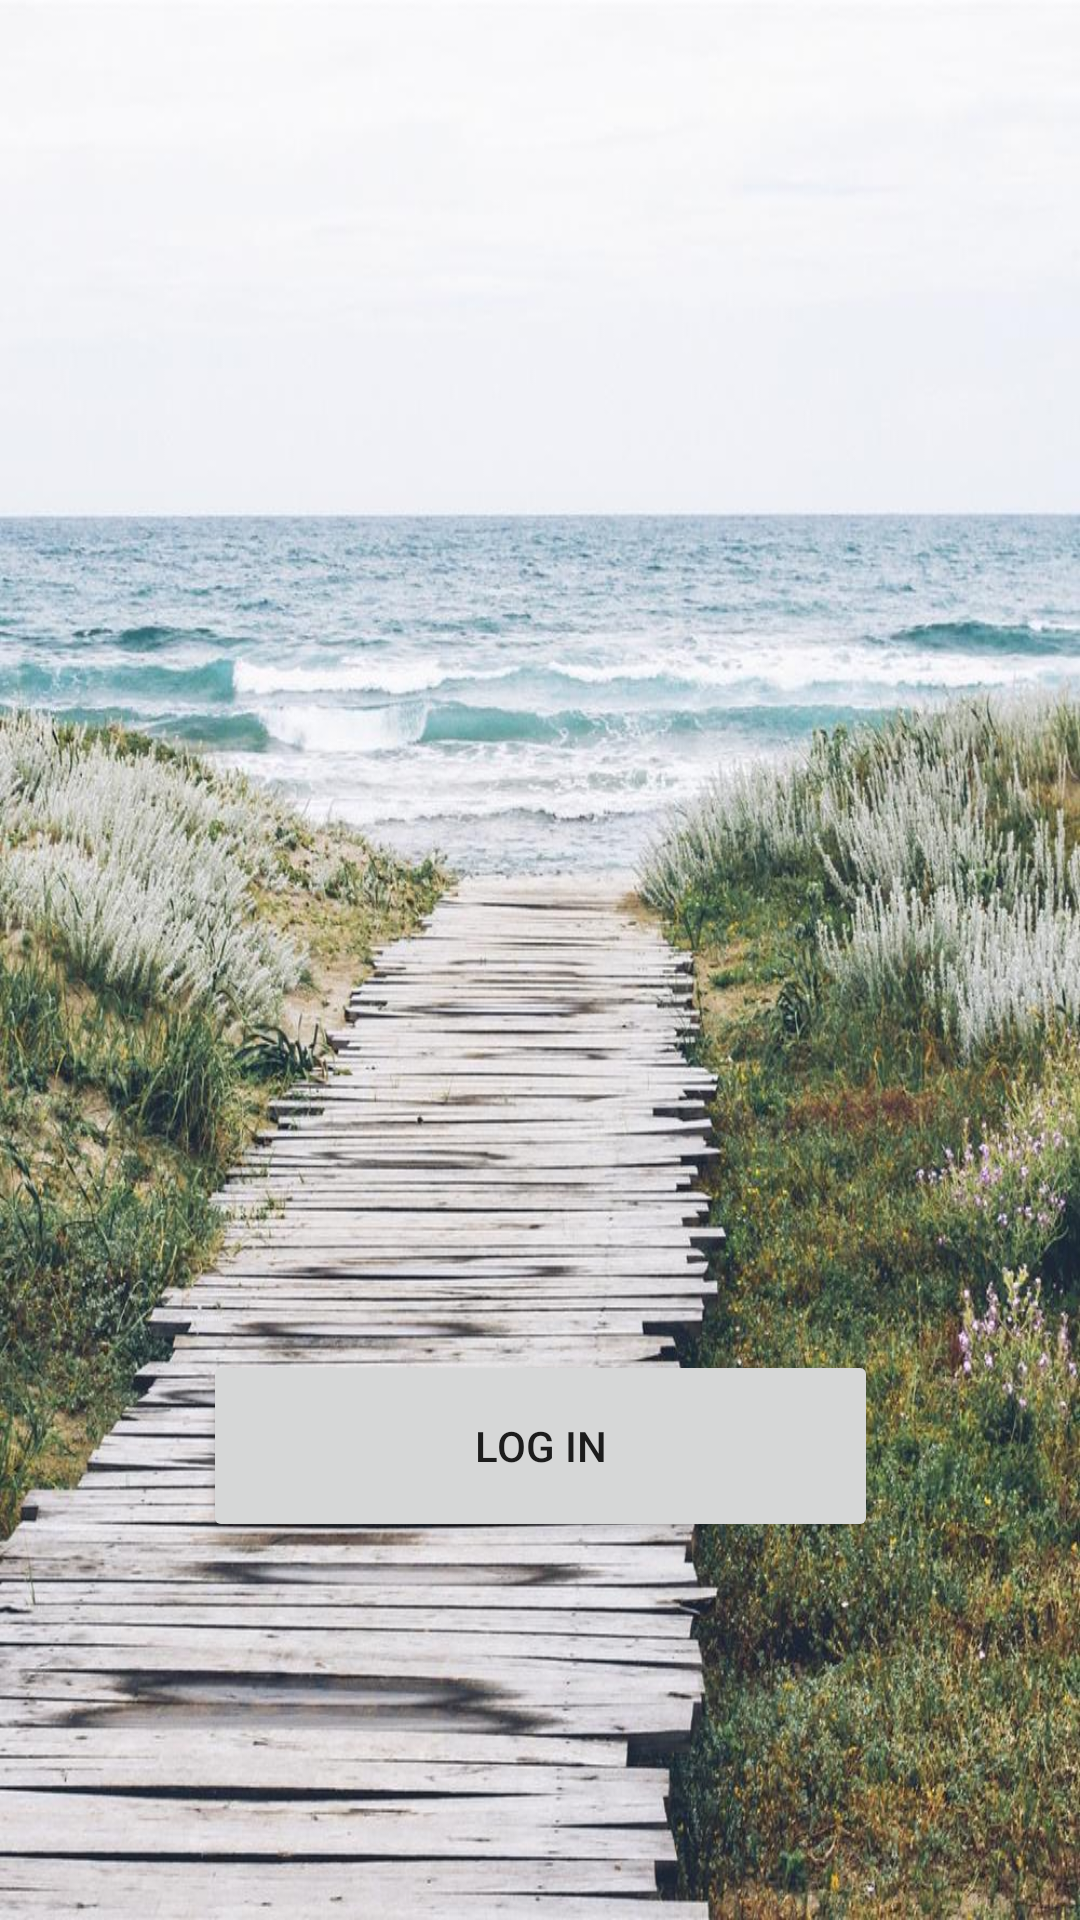

Android layout source for this screen:
<!-- AndroidManifest.xml: application theme Theme.FingerprintDiary.NoActionBar -->
<!-- res/layout/activity_main.xml -->
<?xml version="1.0" encoding="utf-8"?>
<androidx.constraintlayout.widget.ConstraintLayout xmlns:android="http://schemas.android.com/apk/res/android"
    xmlns:app="http://schemas.android.com/apk/res-auto"
    xmlns:tools="http://schemas.android.com/tools"
    android:layout_width="match_parent"
    android:layout_height="match_parent"
    android:background="@drawable/background1"
    tools:context=".MainActivity">

    <Button
        android:id="@+id/button_logIn"
        android:layout_width="225dp"
        android:layout_height="64dp"
        android:layout_marginStart="144dp"
        android:layout_marginTop="450dp"
        android:layout_marginEnd="144dp"
        android:text="@string/log_in"
        app:layout_constraintEnd_toEndOf="parent"
        app:layout_constraintStart_toStartOf="parent"
        app:layout_constraintTop_toTopOf="parent" />
</androidx.constraintlayout.widget.ConstraintLayout>
<!-- resources referenced by this layout -->
<resources>
  <!-- drawable background1: jpg bitmap (drawable, 188068 bytes) -->
  <string name="log_in">Log In</string>
  <style name="Theme.FingerprintDiary.NoActionBar">
          <item name="windowActionBar">false</item>
          <item name="windowNoTitle">true</item>
      </style>
</resources>
